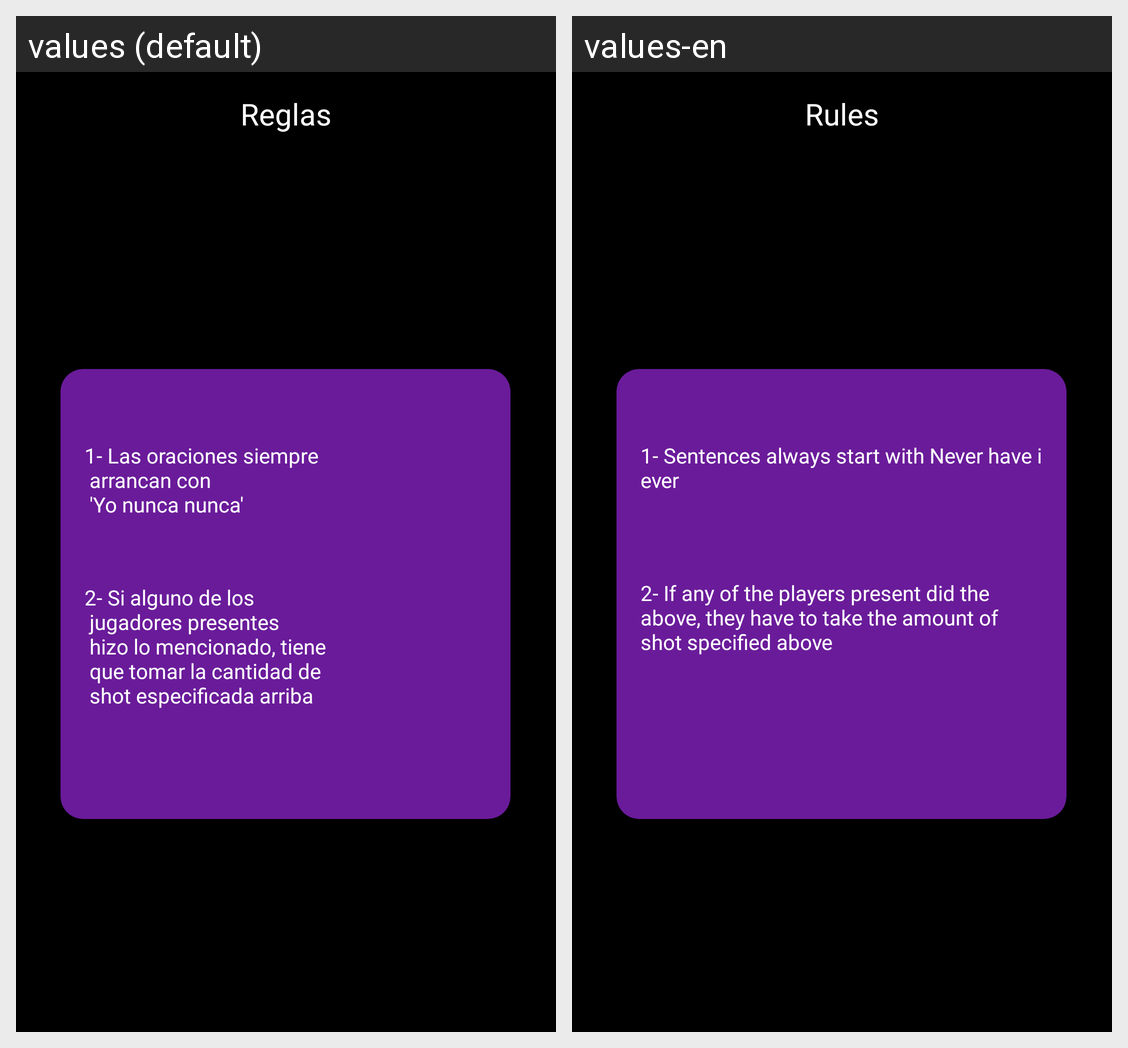

For this localized Android screen grid, give each drawn string resource with its value in every locale shown.
Android screen res/layout/activity_reglas_yo_nunca.xml rendered under 2 locales, left to right: values (default), values-en. Device: Nexus 5 (rendered at 1080×1920; each locale shown at half size, 540×960, under a caption strip naming it); theme Theme.DrinkGame.
Strings drawn on this screen, with the default value and each locale's value (text and hints the layout hard-codes, and strings that could not be matched under every locale, appear in the picture but are not listed):

reglas
  values: Reglas
  values-en: Rules

reglas_yoNunca_2
  values: 2- Si alguno de los 
       jugadores presentes 
       hizo lo mencionado, tiene 
       que tomar la cantidad de 
       shot especificada arriba
  values-en: 2- If any of the players present did the above, they have to take the amount of shot specified above

reglas_yoNunca_1
  values: 1- Las oraciones siempre 
       arrancan con 
       'Yo nunca nunca'
  values-en: 1- Sentences always start with Never have i ever
